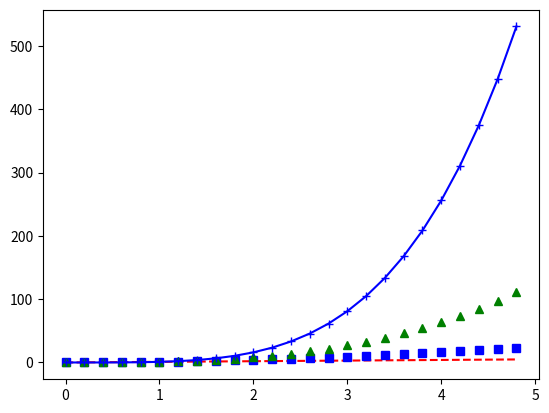

Source code (Python):
import numpy as np
import matplotlib.pyplot as plt

# evenly sampled time at 200ms intervals
t = np.arange(0., 5., 0.2) #Simple data data. Same as range() function

# red dashes, blue squares and green triangles
plt.plot(t, t, 'r--')    #Red (r) dashes (--)
plt.plot(t, t**2, 'bs')  #Blue (b) squares (s)
plt.plot(t, t**3, 'g^')  #Green (g) triangles (^)
plt.plot(t, t**4, 'b+-') #Blue (b) crosses (+) linked by a line (-)
plt.show()
